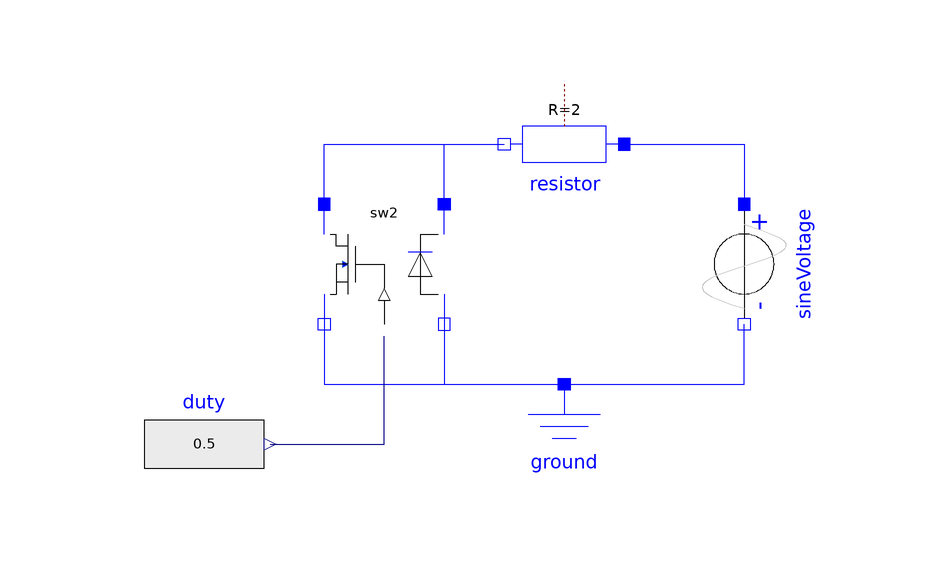

This picture is the connection diagram that the Modelica source below describes through its graphical annotations.

model SW2Verification "SW2 verification"
  extends Modelica.Icons.Example;
  Electrical.SW2 sw2(deadTime=0.1, fs=2)
    annotation (Placement(transformation(extent={{-40,0},{-20,20}})));
  Modelica.Electrical.Analog.Sources.SineVoltage sineVoltage(freqHz=5, V=1)
    annotation (Placement(transformation(
        origin={30,10},
        extent={{-10,-10},{10,10}},
        rotation=270)));
  Modelica.Electrical.Analog.Basic.Ground ground annotation (Placement(
        transformation(extent={{-10,-30},{10,-10}},rotation=0)));
  Modelica.Electrical.Analog.Basic.Resistor resistor(R=2) annotation (Placement(
        transformation(
        origin={0,30},
        extent={{-10,-10},{10,10}},
        rotation=180)));
  Modelica.Blocks.Sources.RealExpression duty(y=0.5)
    annotation (Placement(transformation(extent={{-70,-30},{-50,-10}})));
equation
  connect(resistor.p,sineVoltage. p)
    annotation (Line(points={{10,30},{30,30},{30,20}}, color={0,0,255}));
  connect(ground.p,sineVoltage. n)
    annotation (Line(points={{0,-10},{30,-10},{30,0}},  color={0,0,255}));
  connect(sw2.p2, resistor.n) annotation (Line(points={{-20,15},{-20,15},{-20,
          30},{-10,30}}, color={0,0,255}));
  connect(sw2.n2, ground.p)
    annotation (Line(points={{-20,5},{-20,-10},{0,-10}},  color={0,0,255}));
  connect(sw2.n1, ground.p)
    annotation (Line(points={{-40,5},{-40,-10},{0,-10}},  color={0,0,255}));
  connect(sw2.p1, resistor.n)
    annotation (Line(points={{-40,15},{-40,30},{-10,30}}, color={0,0,255}));
  connect(duty.y, sw2.d)
    annotation (Line(points={{-49,-20},{-30,-20},{-30,-2}}, color={0,0,127}));
  annotation (experiment(
      StartTime=0,
      StopTime=1,
      Tolerance=1e-3), Diagram(graphics={Rectangle(extent={{-80,40},{48,-30}},
            lineColor={255,255,255})}));
end SW2Verification;